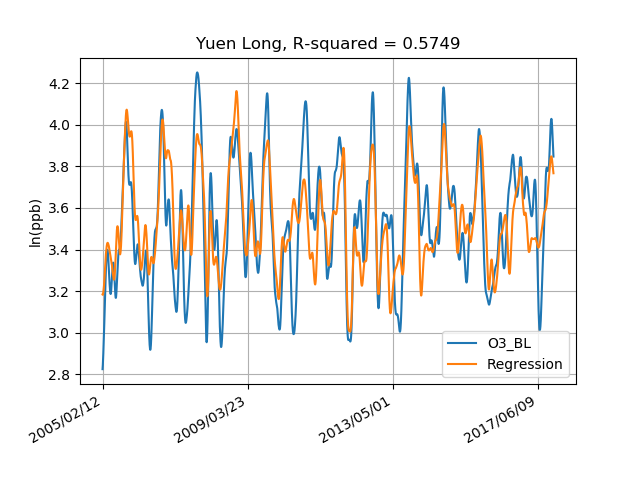

Source data for this figure (header and first rows):
, Pressure, RH, Temperature, Wind Speed, Wind Direction, ln(O3), O3_BL, Y hat, Error, Long Term, delta, Season, Short
2005/02/12, 102085, 91.7, 20.6, 2.98, 325.2, 3.561, 2.825, 3.184, -0.3594, 0, 0, 0, 0.7364
2005/02/13, 102090, 91.74, 20.57, 2.991, 199.4, 3.576, 2.831, 3.183, -0.3522, 0, 0, 0, 0.7449
2005/02/14, 102095, 91.76, 20.53, 3.002, 161.7, 3.561, 2.838, 3.182, -0.3446, 0, 0, 0, 0.7235
2005/02/15, 102100, 91.76, 20.5, 3.013, 345.1, 2.938, 2.846, 3.183, -0.3368, 0, 0, 0, 0.0921
2005/02/16, 102106, 91.75, 20.47, 3.023, 204.1, 2.694, 2.855, 3.184, -0.3288, 0, 0, 0, -0.1607
2005/02/17, 102111, 91.73, 20.44, 3.033, 352.4, 2.323, 2.865, 3.186, -0.3204, 0, 0, 0, -0.5426
2005/02/18, 102117, 91.69, 20.42, 3.042, 52.9, 1.524, 2.877, 3.188, -0.3117, 0, 0, 0, -1.352
2005/02/19, 102123, 91.64, 20.4, 3.051, 357.8, 3.088, 2.889, 3.192, -0.3026, 0, 0, 0, 0.1993
2005/02/20, 102128, 91.59, 20.38, 3.059, 57.2, 3.387, 2.901, 3.195, -0.2936, 0, 0, 0, 0.486
2005/02/21, 102133, 91.52, 20.37, 3.066, 46.7, 2.965, 2.914, 3.199, -0.2845, 0, 0, 0, 0.05022
2005/02/22, 102137, 91.45, 20.36, 3.072, 108.3, 1.63, 2.928, 3.203, -0.2753, 0, 0, 0, -1.298
2005/02/23, 102141, 91.38, 20.36, 3.078, 357.0, 2.16, 2.941, 3.207, -0.266, 0, 0, 0, -0.7809
2005/02/24, 102144, 91.3, 20.37, 3.082, 349.1, 2.585, 2.955, 3.212, -0.2567, 0, 0, 0, -0.3696
2005/02/25, 102146, 91.22, 20.38, 3.086, 357.6, 3.065, 2.969, 3.216, -0.2476, 0, 0, 0, 0.0962
2005/02/26, 102148, 91.14, 20.4, 3.089, 96.9, 3.547, 2.983, 3.221, -0.2384, 0, 0, 0, 0.5639
2005/02/27, 102149, 91.06, 20.42, 3.091, 90.6, 3.486, 2.997, 3.226, -0.2292, 0, 0, 0, 0.4887
2005/02/28, 102149, 90.97, 20.46, 3.093, 60.9, 2.546, 3.012, 3.232, -0.2201, 0, 0, 0, -0.4664
2005/03/01, 102149, 90.89, 20.5, 3.094, 358.6, 2.761, 3.028, 3.239, -0.211, 0, 0, 0, -0.2669
2005/03/02, 102148, 90.8, 20.56, 3.094, 353.9, 1.406, 3.044, 3.246, -0.2019, 0, 0, 0, -1.638
2005/03/03, 102146, 90.72, 20.63, 3.094, 355.8, 3.297, 3.061, 3.253, -0.1926, 0, 0, 0, 0.2365
2005/03/04, 102143, 90.64, 20.71, 3.094, 349.1, 3.47, 3.078, 3.261, -0.1834, 0, 0, 0, 0.3922
2005/03/05, 102140, 90.56, 20.8, 3.094, 358.9, 3.99, 3.096, 3.27, -0.1742, 0, 0, 0, 0.8949
2005/03/06, 102135, 90.49, 20.91, 3.094, 236.9, 3.962, 3.113, 3.278, -0.1652, 0, 0, 0, 0.8486
2005/03/07, 102130, 90.42, 21.02, 3.094, 350.1, 3.561, 3.131, 3.287, -0.1564, 0, 0, 0, 0.4305
2005/03/08, 102123, 90.35, 21.14, 3.094, 356.4, 3.658, 3.148, 3.296, -0.1479, 0, 0, 0, 0.5097
2005/03/09, 102116, 90.29, 21.27, 3.093, 243.8, 3.486, 3.165, 3.305, -0.1395, 0, 0, 0, 0.3205
2005/03/10, 102108, 90.22, 21.4, 3.093, 348.6, 3.259, 3.183, 3.314, -0.1313, 0, 0, 0, 0.07627
2005/03/11, 102099, 90.16, 21.54, 3.093, 195.7, 1.725, 3.199, 3.323, -0.1233, 0, 0, 0, -1.474
2005/03/12, 102090, 90.11, 21.68, 3.092, 179.1, 2.793, 3.215, 3.331, -0.1157, 0, 0, 0, -0.4226
2005/03/13, 102079, 90.07, 21.83, 3.091, 58.0, 2.965, 3.231, 3.339, -0.1085, 0, 0, 0, -0.266
2005/03/14, 102067, 90.04, 21.99, 3.09, 71.8, 3.088, 3.245, 3.347, -0.1016, 0, 0, 0, -0.1571
2005/03/15, 102055, 90.01, 22.15, 3.089, 359.2, 2.546, 3.259, 3.354, -0.09477, 0, 0, 0, -0.7136
2005/03/16, 102041, 90, 22.31, 3.088, 358.5, 3.041, 3.273, 3.361, -0.08785, 0, 0, 0, -0.2326
2005/03/17, 102027, 89.99, 22.48, 3.086, 355.4, 3.316, 3.287, 3.367, -0.08094, 0, 0, 0, 0.02948
2005/03/18, 102012, 89.99, 22.64, 3.085, 273.2, 4.028, 3.299, 3.373, -0.07433, 0, 0, 0, 0.7284
2005/03/19, 101997, 90, 22.82, 3.083, 244.2, 4.089, 3.311, 3.379, -0.06812, 0, 0, 0, 0.7783
2005/03/20, 101981, 90.02, 22.99, 3.082, 331.1, 3.849, 3.322, 3.384, -0.06235, 0, 0, 0, 0.5268
2005/03/21, 101965, 90.05, 23.16, 3.082, 287.2, 3.501, 3.333, 3.39, -0.05692, 0, 0, 0, 0.1689
2005/03/22, 101949, 90.08, 23.34, 3.082, 349.6, 3.219, 3.342, 3.394, -0.05197, 0, 0, 0, -0.1235
2005/03/23, 101933, 90.12, 23.51, 3.083, 358.6, 3.671, 3.351, 3.399, -0.0476, 0, 0, 0, 0.3194
2005/03/24, 101916, 90.17, 23.69, 3.084, 161.3, 3.838, 3.36, 3.404, -0.04389, 0, 0, 0, 0.4782
2005/03/25, 101900, 90.22, 23.87, 3.086, 353.5, 4.098, 3.367, 3.408, -0.04075, 0, 0, 0, 0.7305
2005/03/26, 101883, 90.27, 24.04, 3.088, 336.9, 3.952, 3.374, 3.412, -0.03809, 0, 0, 0, 0.5779
2005/03/27, 101867, 90.33, 24.22, 3.091, 293.4, 3.316, 3.38, 3.416, -0.03594, 0, 0, 0, -0.06415
2005/03/28, 101850, 90.4, 24.4, 3.094, 359.9, 2.965, 3.385, 3.42, -0.03435, 0, 0, 0, -0.4207
2005/03/29, 101833, 90.47, 24.57, 3.097, 257.1, 2.372, 3.39, 3.423, -0.03314, 0, 0, 0, -1.018
2005/03/30, 101816, 90.55, 24.74, 3.1, 256.6, 3.59, 3.393, 3.425, -0.03212, 0, 0, 0, 0.1965
2005/03/31, 101799, 90.63, 24.9, 3.102, 353.2, 3.37, 3.396, 3.428, -0.03153, 0, 0, 0, -0.02588
2005/04/01, 101782, 90.71, 25.07, 3.105, 353.8, 3.421, 3.398, 3.429, -0.03142, 0, 0, 0, 0.02357
2005/04/02, 101764, 90.8, 25.23, 3.107, 358.2, 3.501, 3.399, 3.431, -0.0318, 0, 0, 0, 0.1027
2005/04/03, 101747, 90.89, 25.39, 3.109, 325.4, 3.804, 3.399, 3.431, -0.03271, 0, 0, 0, 0.4056
2005/04/04, 101729, 90.98, 25.54, 3.111, 291.3, 4.669, 3.398, 3.432, -0.03413, 0, 0, 0, 1.271
2005/04/05, 101712, 91.08, 25.7, 3.114, 337.8, 4.009, 3.396, 3.432, -0.03607, 0, 0, 0, 0.6128
2005/04/06, 101694, 91.18, 25.85, 3.117, 342.3, 3.881, 3.394, 3.433, -0.03853, 0, 0, 0, 0.4869
2005/04/07, 101675, 91.27, 26.01, 3.12, 242.2, 3.517, 3.391, 3.432, -0.04169, 0, 0, 0, 0.1262
2005/04/08, 101657, 91.38, 26.16, 3.124, 205.6, 2.911, 3.386, 3.432, -0.04552, 0, 0, 0, -0.4755
2005/04/09, 101638, 91.48, 26.31, 3.128, 193.5, 2.911, 3.381, 3.431, -0.05002, 0, 0, 0, -0.4701
2005/04/10, 101618, 91.58, 26.46, 3.132, 197.5, 3.088, 3.375, 3.43, -0.05511, 0, 0, 0, -0.2863
2005/04/11, 101599, 91.67, 26.61, 3.137, 199.5, 2.372, 3.368, 3.428, -0.06067, 0, 0, 0, -0.9962
2005/04/12, 101580, 91.76, 26.76, 3.143, 335.7, 1.812, 3.36, 3.427, -0.06666, 0, 0, 0, -1.548
... 4,604 more rows
